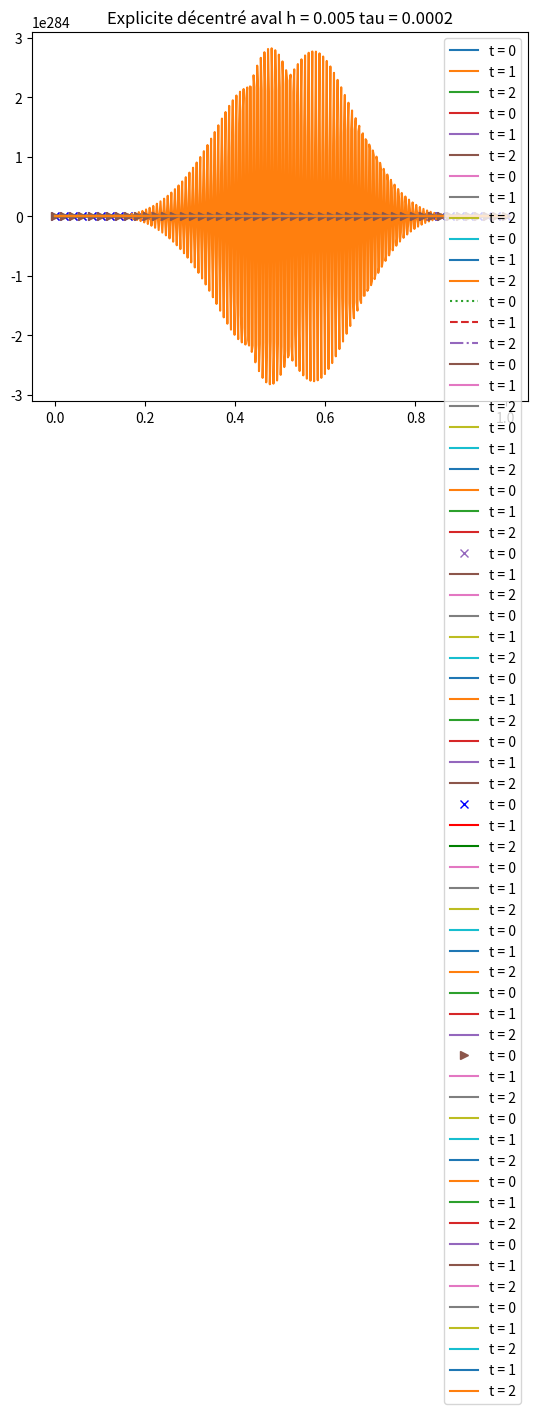

Reproduce this figure in Python.
############# Ma323 -- TP2 : Equation d'advection ###############
###### David Karalekian - Emerick Perrin - Emmanuel Odenya ######

### Imports

import numpy as np
import matplotlib.pyplot as plt


### Fonctions utiles

def matriceM(N, a, b, c):
    """Construit une matrice carrée de taille N, tridiagonale.
    Le coefficient sur la diagonale est a.
    Le coefficient au dessus est b et celui au dessous est c."""
    A = a*np.eye(N)
    for i in range(N-1):
        A[i, i+1] = b
        A[i+1, i] = c
        A[0, N-1] = c # On rajoute ici les conditons de périodicité
        A[N-1, 0] = b
    return A


def U0(x):
    res = (np.sin(np.pi*x))**10
    return res


V = 2

Tmin = 0
Tmax = 2

H = np.array([0.02, 0.002, 0.002, 0.005])
N = np.array([int(1/H[0]), int(1/H[1]), int(1/H[2]), int(1/H[3])])
Tau = np.array([0.01, 0.005, 0.002, 0.0002])
C = np.array([V*Tau[0]/H[0], V*Tau[1]/H[1], V*Tau[2]/H[2], V*Tau[3]/H[3] ])





### SCHEMA EXPLICITE CENTRE

# Me = matriceM(N, -c/2, c/2)

Me0 = matriceM(N[0], 1, -C[0]/2, C[0]/2)
Me1 = matriceM(N[1], 1, -C[1]/2, C[1]/2)
Me2 = matriceM(N[2], 1, -C[2]/2, C[2]/2)
Me3 = matriceM(N[3], 1, -C[3]/2, C[3]/2)


def SolutionExplicite(h, tau, Me, N):
    """ Dans le schéma explicite U_n+1 = Me U_n """
    ntfinal = int(Tmax/tau)
    ntdemi = int(ntfinal/2)
    X = np.linspace(0,1,N)
    T = np.arange(ntfinal + 1)*tau
    U = np.zeros((ntfinal, N))
    U[0, : ] = U0(X)
    for i in range(ntfinal-1):
        U[i+1, : ] = Me@U[i , : ]
    rep = U[ntdemi, : ]
    return U, T, X, rep


# Courbes pour le schéma explicite

""" Cas h = 0.02 tau = 0.01 """

Ue1, Te1, Xe1, rep1 = SolutionExplicite(H[0], Tau[0], Me0, N[0])

plt.plot(Xe1, Ue1[0, : ], label = 't = 0')
# plt.plot(Xe1, rep1, label = 't = 1')
# plt.plot(Xe1, Ue1[-1, : ], label = 't = 2')
plt.grid()
plt.legend()
plt.title('Explicite centré h = 0.02 tau = 0.01')
plt.show()

plt.plot(Xe1, rep1, label = 't = 1')
plt.grid()
plt.legend()
plt.title('Explicite centré h = 0.02 tau = 0.01')
plt.show()

plt.plot(Xe1, Ue1[-1, : ], label = 't = 2')
plt.grid()
plt.legend()
plt.title('Explicite centré h = 0.02 tau = 0.01')
plt.show()

""" Cas h = 0.002 tau = 0.005 """

Ue2, Te2, Xe2, rep2 = SolutionExplicite(H[0], Tau[0], Me1, N[1])

plt.plot(Xe2, Ue2[0, : ], label = 't = 0')
plt.plot(Xe2, rep2, label = 't = 1')
plt.plot(Xe2, Ue2[-1, : ], label = 't = 2')
plt.grid()
plt.legend()
plt.title('Explicite centré h = 0.002 tau = 0.005')
plt.show()

""" Cas h = 0.002 tau = 0.002 """

Ue3, Te3, Xe3, rep3 = SolutionExplicite(H[0], Tau[0], Me2, N[2])

plt.plot(Xe3, Ue3[0, : ], label = 't = 0')
plt.plot(Xe3, rep3, label = 't = 1')
plt.plot(Xe3, Ue3[-1, : ], label = 't = 2')
plt.grid()
plt.legend()
plt.title('Explicite centré h = 0.002 tau = 0.002')
plt.show()

""" Cas h = 0.005 tau = 0.0002 """

Ue4, Te4, Xe4, rep4 = SolutionExplicite(H[0], Tau[0], Me3, N[3])

plt.plot(Xe4, Ue4[0, : ], label = 't = 0')
plt.plot(Xe4, rep4, label = 't = 1')
plt.plot(Xe4, Ue4[-1, : ], label = 't = 2')
plt.grid()
plt.legend()
plt.title('Explicite centré h = 0.005 tau = 0.0002')
plt.show()





### SCHEMA IMPLICITE CENTRE

# Mi = matriceM(N, 1, c/2, -c/2)

Mi0 = matriceM(N[0], 1, C[0]/2, -C[0]/2)
Mi1 = matriceM(N[1], 1, C[1]/2, -C[1]/2)
Mi2 = matriceM(N[2], 1, C[2]/2, -C[2]/2)
Mi3 = matriceM(N[3], 1, C[3]/2, -C[3]/2)

def SolutionImplicite(h, tau, Mi, N):
    """ Dans le schéma implicite Mi U_n+1 = U_n """
    ntfinal = int(Tmax/tau)
    ndemi = int(ntfinal/2)
    X = np.linspace(0,1,N)
    T = np.arange(ntfinal + 1)*tau
    U = np.zeros((ntfinal, N))
    U[0, : ] = U0(X)
    for i in range(ntfinal-1):
        U[i+1, : ] = np.linalg.solve(Mi, U[i , : ])
    answ = U[ndemi, : ]
    return U, T, X, answ


# Courbes pour le schéma implicite

""" Cas h = 0.02 tau = 0.01 """

Ui1, Ti1, Xi1, answ1 = SolutionImplicite(H[0], Tau[0], Mi0, N[0])

plt.plot(Xi1, Ui1[0, : ], ':', label = 't = 0')
plt.plot(Xi1, answ1, '--', label = 't = 1')
plt.plot(Xi1, Ui1[-1, : ], '-.', label = 't = 2')
plt.grid()
plt.legend()
plt.title('Implicite centré h = 0.02 tau = 0.01')
plt.show()

""" Cas h = 0.002 tau = 0.005 """

Ui2, Ti2, Xi2, answ2 = SolutionImplicite(H[1], Tau[1], Mi1, N[1])

plt.plot(Xi2, Ui2[0, : ], label = 't = 0')
plt.plot(Xi2, answ2, label = 't = 1')
plt.plot(Xi2, Ui2[-1, : ], label = 't = 2')
plt.grid()
plt.legend()
plt.title('Implicite centré h = 0.002 tau = 0.005')
plt.show()

""" Cas h = 0.002 tau = 0.002 """

Ui3, Ti3, Xi3, answ3 = SolutionImplicite(H[2], Tau[2], Mi2, N[2])

plt.plot(Xi3, Ui3[0, : ], label = 't = 0')
plt.plot(Xi3, answ3, label = 't = 1')
plt.plot(Xi3, Ui3[-1, : ], label = 't = 2')
plt.grid()
plt.legend()
plt.title('Implicite centré h = 0.002 tau = 0.002')
plt.show()

""" Cas h = 0.005 tau = 0.0002 """

Ui4, Ti4, Xi4, answ4 = SolutionImplicite(H[3], Tau[3], Mi3, N[3])

plt.plot(Xi4, Ui4[0, : ], label = 't = 0')
plt.plot(Xi4, answ4, label = 't = 1')
plt.plot(Xi4, Ui4[-1, : ], label = 't = 2')
plt.grid()
plt.legend()
plt.title('Implicite centré h = 0.005 tau = 0.0002')
plt.show()




### SCHEMA EXPLICITE DECENTRE AMONT

# Mda = matriceM(N, 1-c, 0, c)

Mda0 = matriceM(N[0], 1 - C[0], 0, C[0])
Mda1 = matriceM(N[1], 1 - C[1], 0, C[1])
Mda2 = matriceM(N[2], 1 - C[2], 0, C[2])
Mda3 = matriceM(N[3], 1 - C[3], 0, C[3])

def SolutionDecentreAmont(h, tau, Mda, N):
    """ Dans le schéma explicite décentré amont U_n+1 = Mda U_n """
    ntfinal = int(Tmax/tau)
    ndemi = int(ntfinal/2)
    X = np.linspace(0,1,N)
    T = np.arange(ntfinal + 1)*tau
    U = np.zeros((ntfinal, N))
    U[0, : ] = U0(X)
    for i in range(ntfinal-1):
        U[ i+1, : ] = Mda@U[ i , : ]
    ans = U[ndemi, : ]
    return U, T, X, ans


# Courbes pour le schéma décentré amont

""" Cas h = 0.02 tau = 0.01 """

Ud1, Td1, Xd1, ans1 = SolutionDecentreAmont(H[0], Tau[0], Mda0, N[0])

plt.plot(Xd1, Ud1[0, : ], 'x', label = 't = 0')
plt.plot(Xd1, ans1, label = 't = 1')
plt.plot(Xd1, Ud1[-1, : ], label = 't = 2')
plt.grid()
plt.legend()
plt.title('Explicite décentré amont h = 0.02 tau = 0.01')
plt.show()

""" Cas h = 0.002 tau = 0.005 """

Ud2, Td2, Xd2, ans2 = SolutionDecentreAmont(H[1], Tau[1], Mda1, N[1])

plt.plot(Xd2, Ud2[0, : ], label = 't = 0')
plt.plot(Xd2, ans2, label = 't = 1')
plt.plot(Xd2, Ud2[-1, : ], label = 't = 2')
plt.grid()
plt.legend()
plt.title('Explicite décentré amont h = 0.002 tau = 0.005')
plt.show()

""" Cas h = 0.002 tau = 0.002 """

Ud3, Td3, Xd3, ans3 = SolutionDecentreAmont(H[2], Tau[2], Mda2, N[2])

plt.plot(Xd3, Ud3[0, : ], label = 't = 0')
plt.plot(Xd3, ans3, label = 't = 1')
plt.plot(Xd3, Ud3[-1, : ], label = 't = 2')
plt.grid()
plt.legend()
plt.title('Explicite décentré amont h = 0.002 tau = 0.002')
plt.show()

""" Cas h = 0.005 tau = 0.0002 """

Ud4, Td4, Xd4, ans4 = SolutionDecentreAmont(H[3], Tau[3], Mda3, N[3])

plt.plot(Xd4, Ud4[0, : ], label = 't = 0')
plt.plot(Xd4, ans4, label = 't = 1')
plt.plot(Xd4, Ud4[-1, : ], label = 't = 2')
plt.grid()
plt.legend()
plt.title('Explicite décentré amont h = 0.005 tau = 0.0002')
plt.show()





### SCHEMA DE LAX-FRIEDRICHS

# M_LF = matriceM(N, 0, (1-c)/2, (1+c)/2)

M_LF0 = matriceM(N[0], 0, (1 - C[0])/2, (1+C[0])/2)
M_LF1 = matriceM(N[1], 0, (1 - C[1])/2, (1+C[1])/2)
M_LF2 = matriceM(N[2], 0, (1 - C[2])/2, (1+C[2])/2)
M_LF3 = matriceM(N[3], 0, (1 - C[3])/2, (1+C[3])/2)

def SolutionLF(h, tau, M_LF, N):
    """ Dans le schéma de Lax-Friedrichs U_n+1 = M_LF U_n """
    ntfinal = int(Tmax/tau)
    ntdemi = int(ntfinal/2)
    X = np.linspace(0,1,N)
    T = np.arange(ntfinal + 1)*tau
    U = np.zeros((ntfinal, N))
    U[0, : ] = U0(X)
    for i in range(ntfinal-1):
        U[ i+1, : ] = M_LF@U[ i , : ]
    demi = U[ntdemi, : ]
    return U, T, X, demi


# Courbes pour le schéma de Lax-Friedrichs

""" Cas h = 0.02 tau = 0.01 """

U_LF1, T_LF1, X_LF1, demi1 = SolutionLF(H[0], Tau[0], M_LF0, N[0])

plt.plot(X_LF1, U_LF1[0, : ], 'x', label = 't = 0', color ='b')
plt.plot(X_LF1, demi1, label = 't = 1', color = 'r')
plt.plot(X_LF1, U_LF1[-1, : ], label = 't = 2', color = 'g')
plt.grid()
plt.legend()
plt.title('Lax-Friedrichs h = 0.02 tau = 0.01')
plt.show()

""" Cas h = 0.002 tau = 0.005 """

U_LF2, T_LF2, X_LF2, demi2 = SolutionLF(H[1], Tau[1], M_LF1, N[1])

plt.plot(X_LF2, U_LF2[0, : ], label = 't = 0')
plt.plot(X_LF2, demi2, label = 't = 1')
plt.plot(X_LF2, U_LF2[-1, : ], label = 't = 2')
plt.grid()
plt.legend()
plt.title('Lax-Friedrichs h = 0.002 tau = 0.005')
plt.show()

""" Cas h = 0.002 tau = 0.002 """

U_LF3, T_LF3, X_LF3, demi3 = SolutionLF(H[2], Tau[2], M_LF2, N[2])

plt.plot(X_LF3, U_LF3[0, : ], label = 't = 0')
plt.plot(X_LF3, demi3, label = 't = 1')
plt.plot(X_LF3, U_LF3[-1, : ], label = 't = 2')
plt.grid()
plt.legend()
plt.title('Lax-Friedrichs h = 0.002 tau = 0.002')
plt.show()

""" Cas h = 0.005 tau = 0.0002 """

U_LF4, T_LF4, X_LF4, demi4 = SolutionLF(H[3], Tau[3], M_LF3, N[3])

plt.plot(X_LF4, U_LF4[0, : ], label = 't = 0')
plt.plot(X_LF4, demi4, label = 't = 1')
plt.plot(X_LF4, U_LF4[-1, : ], label = 't = 2')
plt.grid()
plt.legend()
plt.title('Lax-Friedrichs h = 0.005 tau = 0.0002')
plt.show()




### SCHEMA DE LAX-WENDROFF

# M_LW = matriceM(N, 1 - c**2, (c**2 - c)/2, (c + c**2)/2)

M_LW0 = matriceM(N[0], 1 - C[0]**2, (C[0]**2 - C[0])/2, (C[0] + C[0]**2)/2)
M_LW1 = matriceM(N[1], 1 - C[1]**2, (C[1]**2 - C[1])/2, (C[1] + C[1]**2)/2)
M_LW2 = matriceM(N[2], 1 - C[2]**2, (C[2]**2 - C[2])/2, (C[2] + C[2]**2)/2)
M_LW3 = matriceM(N[3], 1 - C[3]**2, (C[3]**2 - C[3])/2, (C[3] + C[3]**2)/2)

def SolutionLW(h, tau, M_LW, N):
    """ Dans le schéma de Lax-Wendroff U_n+1 = M_LW U_n """
    ntfinal = int(Tmax/tau)
    ndemi = int(ntfinal/2)
    X = np.linspace(0,1,N)
    T = np.arange(ntfinal + 1)*tau
    U = np.zeros((ntfinal, N))
    U[0, : ] = U0(X)
    for i in range(ntfinal-1):
        U[ i+1, : ] = M_LW@U[ i , : ]
    res = U[ndemi, : ]
    return U, T, X, res


# Courbes pour le schéma de Lax-Wendroff

""" Cas h = 0.02 tau = 0.01 """

U_LW1, T_LW1, X_LW1, res1 = SolutionLW(H[0], Tau[0], M_LW0, N[0])

plt.plot(X_LW1, U_LW1[0, : ], '>', label = 't = 0')
plt.plot(X_LW1, res1, label = 't = 1')
plt.plot(X_LW1, U_LW1[-1, : ], label = 't = 2')
plt.grid()
plt.legend()
plt.title('Lax-Wendroff h = 0.02 tau = 0.01')
plt.show()

""" Cas h = 0.002 tau = 0.005 """

U_LW2, T_LW2, X_LW2, res2 = SolutionLW(H[1], Tau[1], M_LW1, N[1])

plt.plot(X_LW2, U_LW2[0, : ], label = 't = 0')
plt.plot(X_LW2, res2, label = 't = 1')
plt.plot(X_LW2, U_LW2[-1, : ], label = 't = 2')
plt.grid()
plt.legend()
plt.title('Lax-Wendroff h = 0.002 tau = 0.005')
plt.show()

""" Cas h = 0.002 tau = 0.002 """

U_LW3, T_LW3, X_LW3, res3 = SolutionLW(H[2], Tau[2], M_LW2, N[2])

plt.plot(X_LW3, U_LW3[0, : ], label = 't = 0')
plt.plot(X_LW3, res3, label = 't = 1')
plt.plot(X_LW3, U_LW3[-1, : ], label = 't = 2')
plt.grid()
plt.legend()
plt.title('Lax-Wendroff h = 0.002 tau = 0.002')
plt.show()

""" Cas h = 0.005 tau = 0.0002 """

U_LW4, T_LW4, X_LW4, res4 = SolutionLW(H[3], Tau[3], M_LW3, N[3])

plt.plot(X_LW4, U_LW4[0, : ], label = 't = 0')
plt.plot(X_LW4, res4, label = 't = 1')
plt.plot(X_LW4, U_LW4[-1, : ], label = 't = 2')
plt.grid()
plt.legend()
plt.title('Lax-Wendroff h = 0.005 tau = 0.0002')
plt.show()





# ### SCHEMA EXPLICITE DECENTRE AVAL

# Md = matriceM(N, 1-c, -c, 0)

Md0 = matriceM(N[0], 1 - C[0], -C[0], 0)
Md1 = matriceM(N[1], 1 - C[1], -C[1], 0)
Md2 = matriceM(N[2], 1 - C[2], -C[2], 0)
Md3 = matriceM(N[3], 1 - C[3], -C[3], 0)

def SolutionDecentreAval(h, tau, Md, N):
    """ Dans le schéma explicite décentré amont U_n+1 = Mda U_n """
    ntfinal = int(Tmax/tau)
    ndemi = int(ntfinal/2)
    X = np.linspace(0,1,N)
    T = np.arange(ntfinal + 1)*tau
    U = np.zeros((ntfinal, N))
    U[0, : ] = U0(X)
    for i in range(ntfinal-1):
        U[ i+1, : ] = Md@U[ i , : ]
    ans = U[ndemi, : ]
    return U, T, X, ans


# Courbes pour le schéma décentré aval (nous ne testerons ce code que dans les cas où la CFL est respectée)

""" Cas h = 0.02 tau = 0.01 """

Uda1, Tda1, Xda1, ansa1 = SolutionDecentreAval(H[0], Tau[0], Md0, N[0])

plt.plot(Xda1, Uda1[0, : ], label = 't = 0')
plt.plot(Xda1, ansa1, label = 't = 1')
plt.plot(Xda1, Uda1[-1, : ], label = 't = 2')
plt.grid()
plt.legend()
plt.title('Explicite décentré aval h = 0.02 tau = 0.01')
plt.show()


""" Cas h = 0.005 tau = 0.0002 """

Uda4, Tda4, Xda4, ansa4 = SolutionDecentreAval(H[3], Tau[3], Md3, N[3])

#plt.plot(Xda4, Uda4[0, : ], label = 't = 0')
plt.plot(Xda4, ansa4, label = 't = 1')
plt.plot(Xda4, Uda4[-1, : ], label = 't = 2')
plt.grid()
plt.legend()
plt.title('Explicite décentré aval h = 0.005 tau = 0.0002')
plt.show()